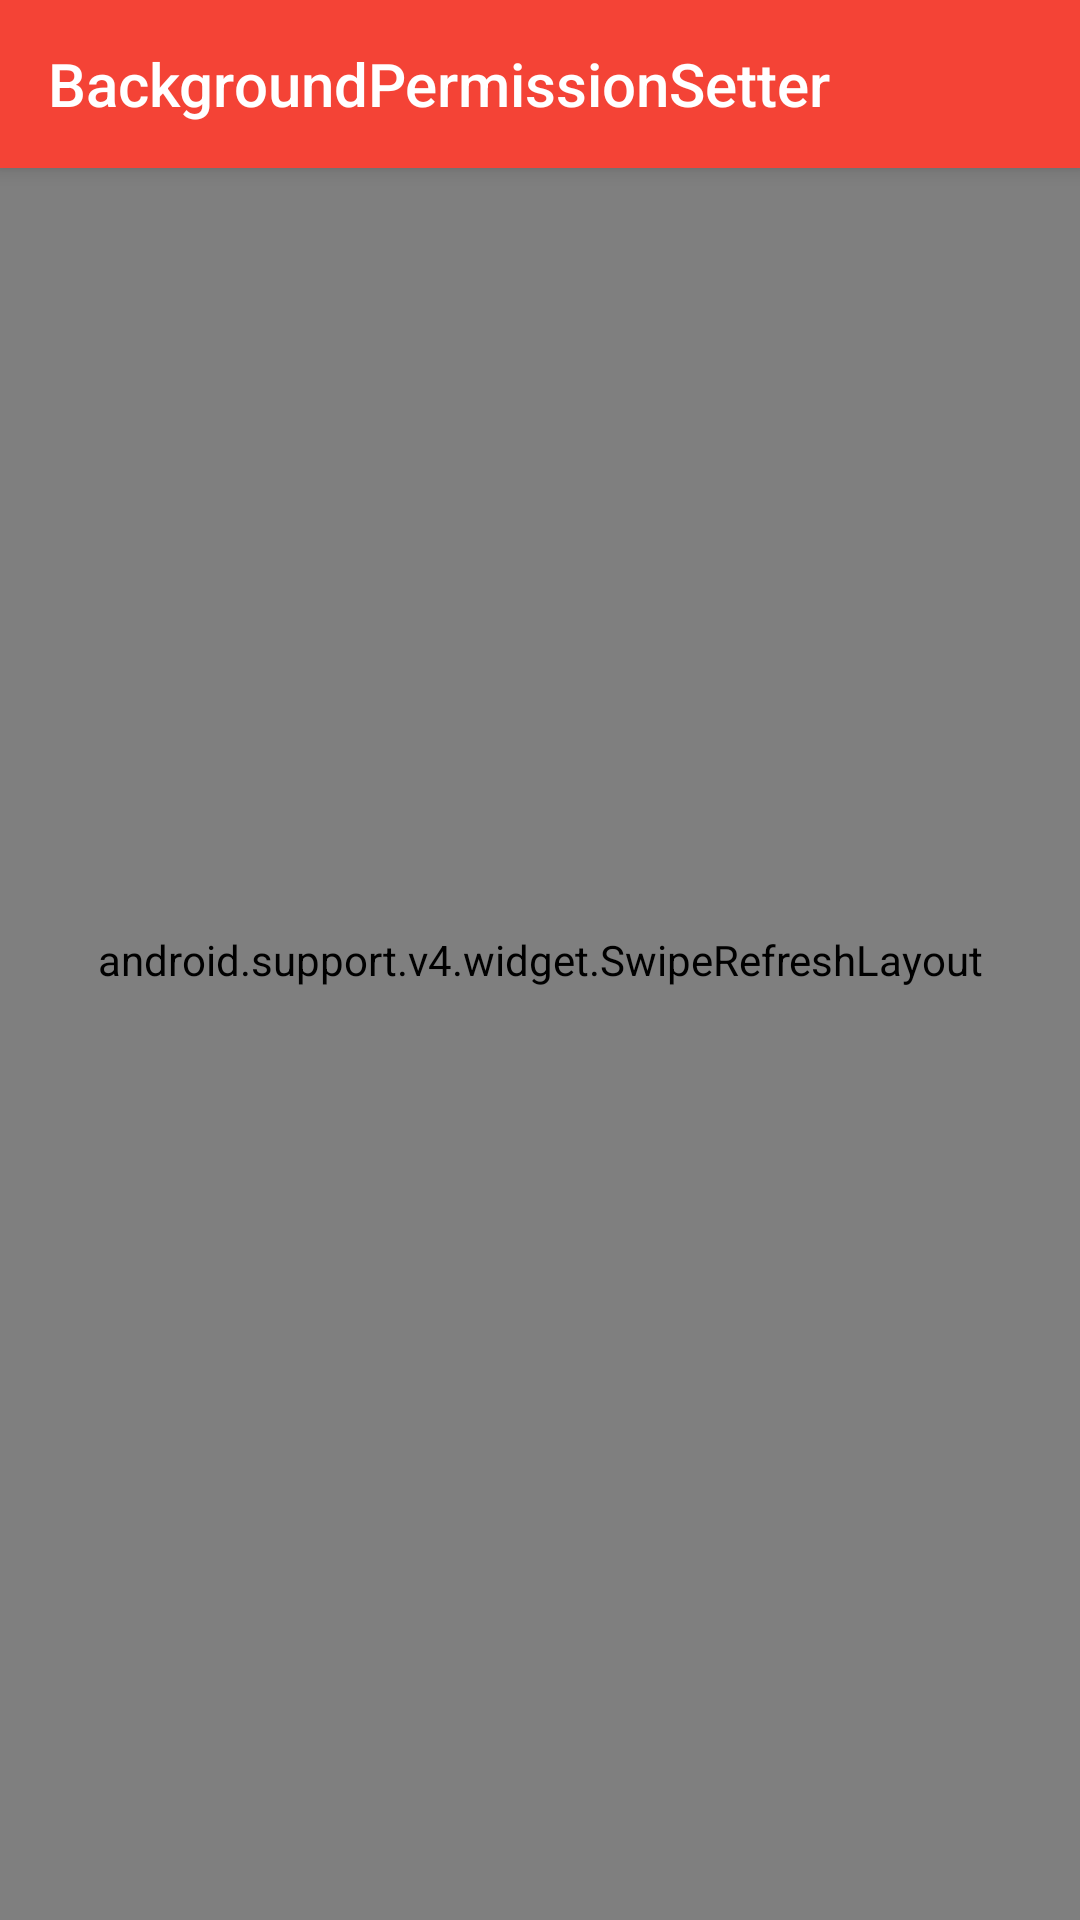

This screen was rendered from an Android layout file. Write that file and the resources it references.
<!-- AndroidManifest.xml: application theme AppTheme -->
<!-- res/layout/activity_main.xml -->
<?xml version="1.0" encoding="utf-8"?>
<android.support.design.widget.CoordinatorLayout android:orientation="vertical"
    android:layout_width="match_parent"
    android:layout_height="match_parent"
    xmlns:android="http://schemas.android.com/apk/res/android"
    xmlns:tools="http://schemas.android.com/tools"
    tools:context="com.pavelsikun.runinbackgroundpermissionsetter.MainActivity"
    xmlns:app="http://schemas.android.com/apk/res-auto">

    <android.support.design.widget.AppBarLayout
        android:layout_width="match_parent"
        android:layout_height="wrap_content">

        <FrameLayout
            android:layout_width="match_parent"
            android:layout_height="wrap_content">

            <android.support.v7.widget.Toolbar
                android:id="@+id/toolbar"
                android:layout_width="match_parent"
                android:layout_height="wrap_content"
                app:title="@string/app_name"
                android:theme="@style/ThemeOverlay.AppCompat.Dark.ActionBar"/>

            <include layout="@layout/search_view"/>

        </FrameLayout>

    </android.support.design.widget.AppBarLayout>

    <android.support.v4.widget.SwipeRefreshLayout
        android:id="@+id/swipeRefreshLayout"
        android:layout_width="match_parent"
        android:layout_height="match_parent">

        <com.simplecityapps.recyclerview_fastscroll.views.FastScrollRecyclerView
            android:id="@+id/recycler"
            android:layout_width="match_parent"
            android:layout_height="match_parent"
            app:fastScrollPopupBgColor="@color/primary"
            app:fastScrollPopupTextColor="@android:color/primary_text_dark"
            app:fastScrollThumbColor="@color/primary"/>

    </android.support.v4.widget.SwipeRefreshLayout>

</android.support.design.widget.CoordinatorLayout>
<!-- res/layout/search_view.xml (included above) -->
<?xml version="1.0" encoding="utf-8"?>
<merge
    xmlns:android="http://schemas.android.com/apk/res/android"
    xmlns:app="http://schemas.android.com/apk/res-auto">

    <android.support.v7.widget.CardView
        android:id="@+id/searchOverlay"
        android:layout_width="match_parent"
        android:layout_height="wrap_content"
        android:layout_margin="4dp"
        android:background="@android:color/white"
        app:cardCornerRadius="2dp"
        android:visibility="invisible">

        <RelativeLayout
                android:id="@+id/searchContainer"
                android:layout_width="match_parent"
                android:layout_height="48dp">

            <ImageButton
                android:id="@+id/buttonBack"
                android:layout_width="48dp"
                android:layout_height="48dp"
                android:src="@drawable/arrow_left"
                android:background="?selectableItemBackgroundBorderless"
                android:layout_alignParentStart="true"/>

            <ImageButton
                android:id="@+id/buttonClear"
                android:layout_width="48dp"
                android:layout_height="48dp"
                android:src="@drawable/delete_empty"
                android:background="?selectableItemBackgroundBorderless"
                android:layout_alignParentEnd="true"/>

            <EditText
                android:id="@+id/searchBox"
                android:layout_width="match_parent"
                android:layout_height="match_parent"
                android:hint="@string/search_hint"
                android:singleLine="true"
                android:layout_toEndOf="@id/buttonBack"
                android:layout_toStartOf="@id/buttonClear"
                android:background="@android:color/transparent"/>

        </RelativeLayout>
    </android.support.v7.widget.CardView>

</merge>
<!-- resources referenced by this layout -->
<resources>
  <color name="primary">#F44336</color>
  <!-- drawable delete_empty (drawable) -->
  <vector xmlns:android="http://schemas.android.com/apk/res/android"
      android:height="24dp"
      android:width="24dp"
      android:viewportWidth="24"
      android:viewportHeight="24">
      <path android:fillColor="#000" android:pathData="M20.37,8.91L19.37,10.64L7.24,3.64L8.24,1.91L11.28,3.66L12.64,3.29L16.97,5.79L17.34,7.16L20.37,8.91M6,19V7H11.07L18,11V19A2,2 0 0,1 16,21H8A2,2 0 0,1 6,19Z" />
  </vector>
  <string name="app_name">BackgroundPermissionSetter</string>
  <string name="search_hint">ادخل اسم التطبيق او اسم الباكج</string>
  <style name="AppTheme" parent="Theme.AppCompat.Light.NoActionBar">
          <item name="colorPrimary">@color/primary</item>
          <item name="colorPrimaryDark">@color/primary_dark</item>
          <item name="colorAccent">@color/accent</item>
      </style>
  <color name="primary_dark">#D32F2F</color>
  <color name="accent">#03A9F4</color>
</resources>
